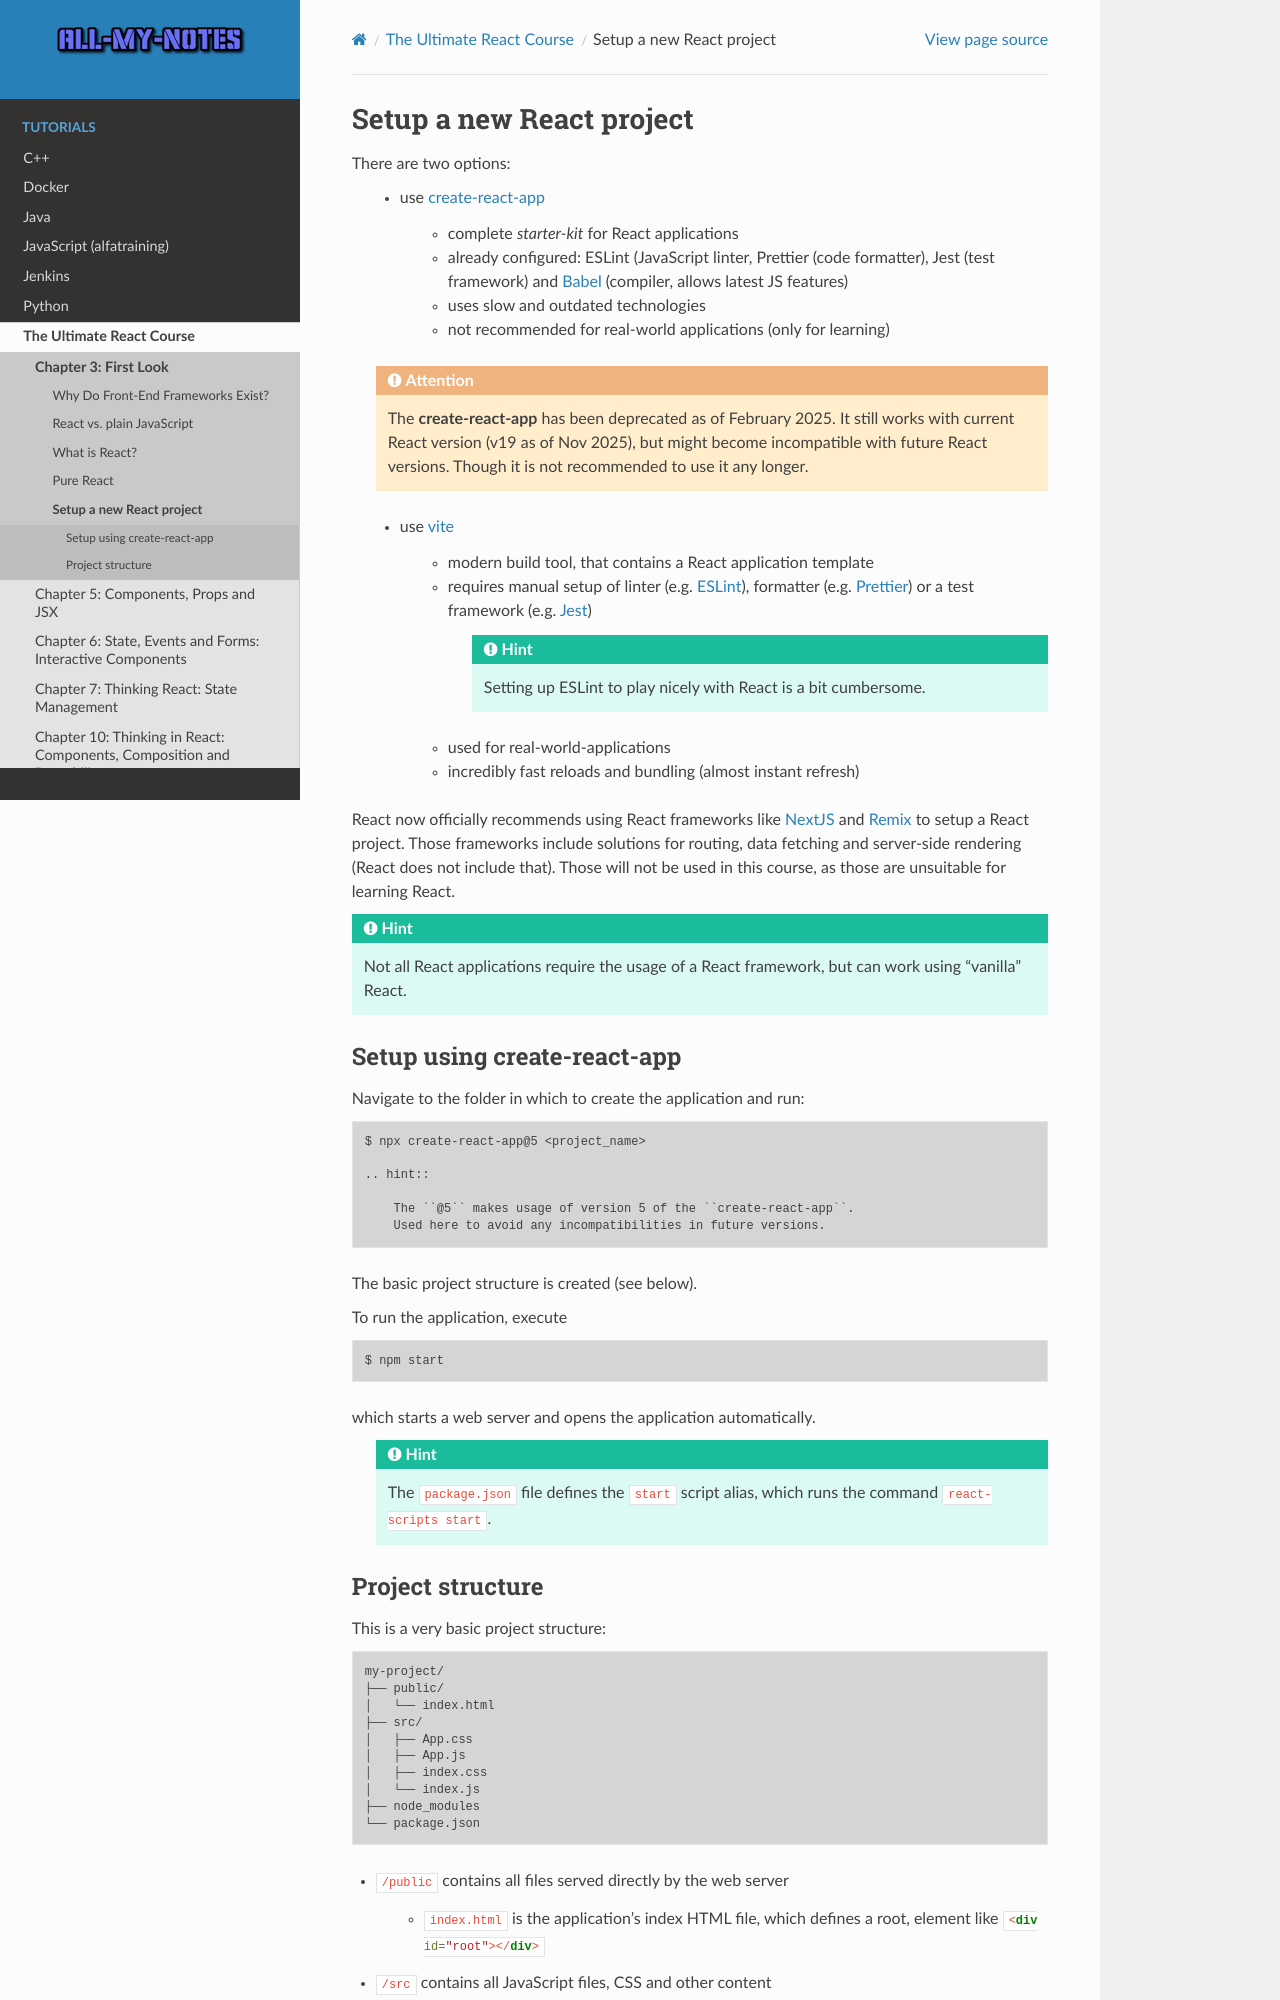

repository: arnewohletz/AllMyNotes · page: tutorial/react/udemy_ultimate_course/03_first_look/16_setup_new_react_project.html · generator: sphinx

Setup a new React project
=========================
There are two options:

    * use `create-react-app`_

        - complete *starter-kit* for React applications
        - already configured: ESLint (JavaScript linter, Prettier (code formatter),
          Jest (test framework) and `Babel`_ (compiler, allows latest JS features)
        - uses slow and outdated technologies
        - not recommended for real-world applications (only for learning)

    .. attention::

        The **create-react-app** has been deprecated as of February 2025.
        It still works with current React version (v19 as of Nov 2025), but
        might become incompatible with future React versions. Though it is not
        recommended to use it any longer.

    * use `vite`_

        - modern build tool, that contains a React application template
        - requires manual setup of linter (e.g. `ESLint`_), formatter (e.g. `Prettier`_)
          or a test framework (e.g. `Jest`_)

            .. hint::

                Setting up ESLint to play nicely with React is a bit cumbersome.

        - used for real-world-applications
        - incredibly fast reloads and bundling (almost instant refresh)

React now officially recommends using React frameworks like `NextJS`_ and `Remix`_
to setup a React project. Those frameworks include solutions for routing, data fetching
and server-side rendering (React does not include that). Those will not be used
in this course, as those are unsuitable for learning React.

.. hint::

    Not all React applications require the usage of a React framework, but can
    work using "vanilla" React.

.. _create-react-app: https://create-react-app.dev/
.. _vite: https://vite.dev/
.. _Babel: https://babeljs.io/
.. _ESLint: https://eslint.org/
.. _Prettier: https://prettier.io/
.. _Jest: https://jestjs.io/
.. _NextJS: https://nextjs.org/
.. _Remix: https://remix.run/

Setup using create-react-app
----------------------------
Navigate to the folder in which to create the application and run:

.. code-block:: none

    $ npx create-react-app@5 <project_name>

    .. hint::

        The ``@5`` makes usage of version 5 of the ``create-react-app``.
        Used here to avoid any incompatibilities in future versions.

The basic project structure is created (see below).

To run the application, execute

.. code-block:: none

    $ npm start

which starts a web server and opens the application automatically.

    .. hint::

        The ``package.json`` file defines the ``start`` script alias, which runs
        the command ``react-scripts start``.
